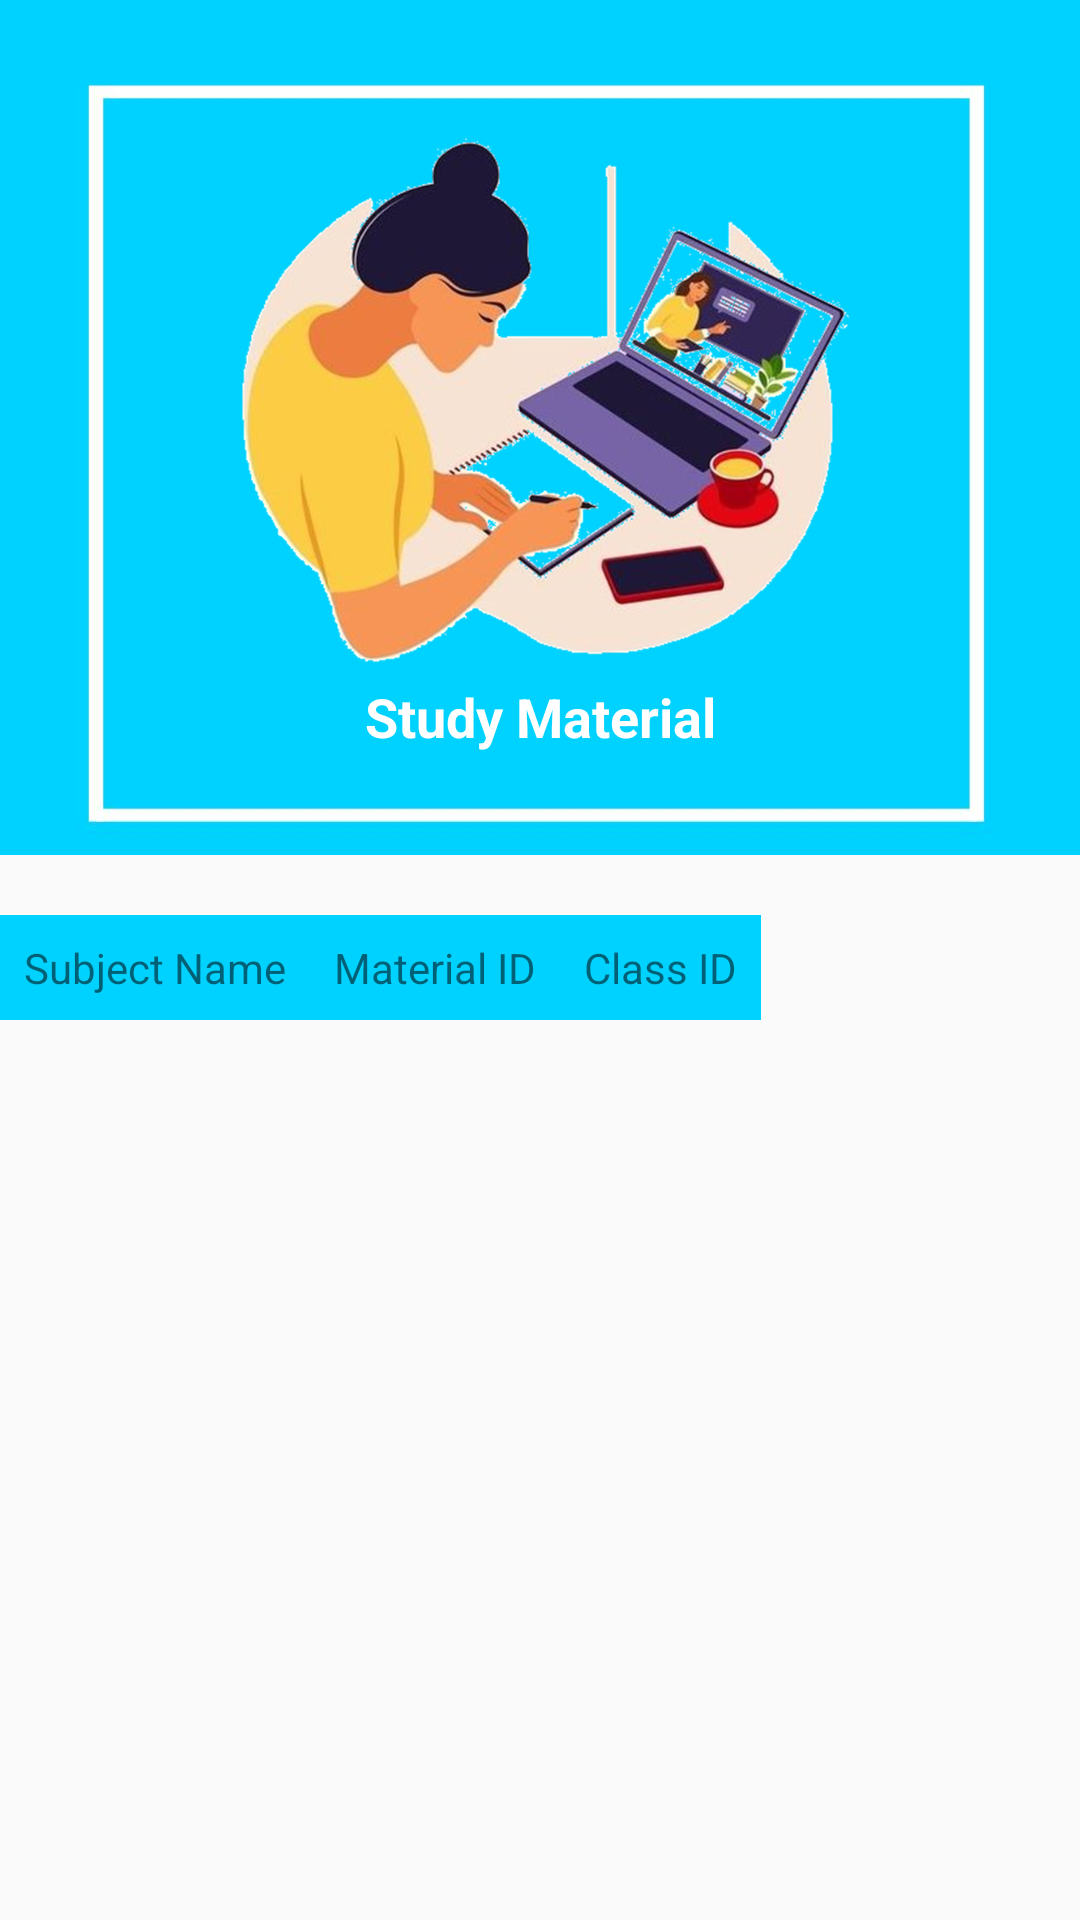

Android layout source for this screen:
<!-- AndroidManifest.xml: application theme Theme.LYN -->
<!-- res/layout/activity_material.xml -->
<?xml version="1.0" encoding="utf-8"?>
<LinearLayout xmlns:android="http://schemas.android.com/apk/res/android"
    xmlns:app="http://schemas.android.com/apk/res-auto"
    xmlns:tools="http://schemas.android.com/tools"
    android:layout_width="match_parent"
    android:layout_height="match_parent"
    android:orientation="vertical"
    tools:context=".material">

    <RelativeLayout
        android:layout_width="match_parent"
        android:layout_height="285dp"
        android:background="@drawable/borup"
        android:padding="15dp">

        <ImageView
            android:id="@+id/imageView5"
            android:layout_width="wrap_content"
            android:layout_height="238dp"
            android:src="@drawable/img_11" />

        <TextView
            android:id="@+id/textView"
            android:layout_width="396dp"
            android:layout_height="58dp"
            android:layout_alignParentStart="true"
            android:layout_alignParentTop="true"
            android:layout_alignParentEnd="true"
            android:layout_marginStart="0dp"
            android:layout_marginTop="195dp"
            android:layout_marginEnd="0dp"
            android:padding="8dp"
            android:text="Study Material"
            android:textColor="@android:color/white"
            android:textSize="18sp"
            android:textStyle="bold"
            android:gravity="center"/>

    </RelativeLayout>

    <HorizontalScrollView
        android:layout_width="match_parent"
        android:layout_height="match_parent">

        <ScrollView
            android:layout_width="match_parent"
            android:layout_height="match_parent">

            <LinearLayout
                android:layout_width="match_parent"
                android:layout_height="wrap_content"
                android:orientation="vertical"
                android:background="@drawable/button">

                

                <TableLayout
                    android:layout_marginTop="20dp"
                    android:id="@+id/tableLayout"
                    android:layout_width="match_parent"
                    android:layout_height="wrap_content"
                    android:stretchColumns="*">

                    
                    <TableRow
                        android:background="@color/Blue">

                        <TextView
                            android:layout_width="wrap_content"
                            android:layout_height="wrap_content"
                            android:padding="8dp"
                            android:text="Subject Name" />



                        <TextView
                            android:layout_width="wrap_content"
                            android:layout_height="wrap_content"
                            android:padding="8dp"
                            android:text="Material ID" />

                        <TextView
                            android:layout_width="wrap_content"
                            android:layout_height="wrap_content"
                            android:padding="8dp"
                            android:text="Class ID" />



                    </TableRow>

                    

                </TableLayout>

            </LinearLayout>

        </ScrollView>

    </HorizontalScrollView>

</LinearLayout>
<!-- resources referenced by this layout -->
<resources>
  <color name="Blue">#00D2FF</color>
  <!-- drawable borup: jpg bitmap (drawable, 26177 bytes) -->
  <!-- drawable img_11: png bitmap (drawable, 542358 bytes) -->
  <style name="Theme.LYN" parent="Base.Theme.LYN" />
  <style name="Base.Theme.LYN" parent="Theme.AppCompat.Light.NoActionBar">
          
          
      </style>
</resources>
